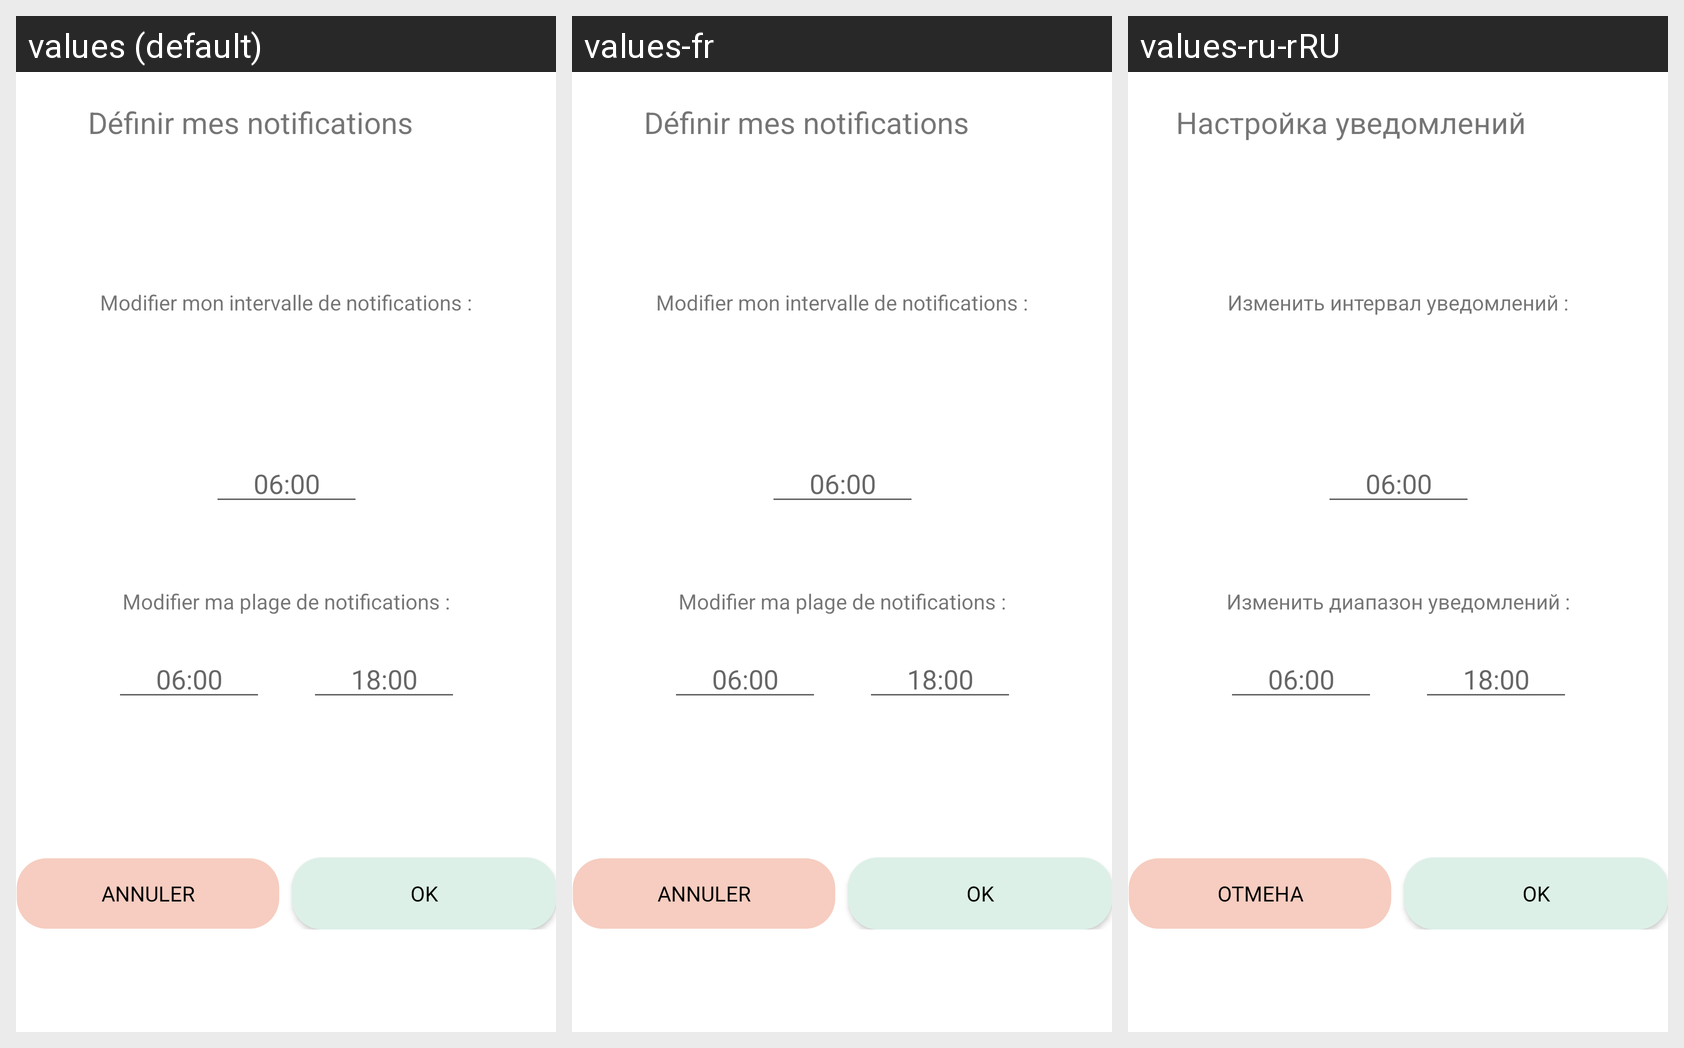

This grid shows one Android layout under several languages. Give, for every string resource on the screen, its name, the default text and each shown locale's text.
Android screen res/layout/fragment_douleurs.xml rendered under 3 locales, left to right: values (default), values-fr, values-ru-rRU. Device: Nexus 5 (rendered at 1080×1920; each locale shown at half size, 540×960, under a caption strip naming it); theme Theme.Medicalink.
Other locales in the repository, not shown: values-en, values-en-rUS, values-ru.
Strings drawn on this screen, with the default value and each locale's value (text and hints the layout hard-codes, and strings that could not be matched under every locale, appear in the picture but are not listed):

definir_mes_notifications
  values: Définir mes notifications
  values-fr: Définir mes notifications  [not translated; the default value is used]
  values-ru-rRU: Настройка уведомлений  [from values-ru]

modifier_mon_intervalle_de_notifications
  values: Modifier mon intervalle de notifications :
  values-fr: Modifier mon intervalle de notifications :  [not translated; the default value is used]
  values-ru-rRU: Изменить интервал уведомлений :  [from values-ru]

six_heure
  values: 06:00
  values-fr: 06:00  [not translated; the default value is used]
  values-ru-rRU: 06:00  [not translated; the default value is used]

modifier_ma_plage_de_notifications
  values: Modifier ma plage de notifications :
  values-fr: Modifier ma plage de notifications :  [not translated; the default value is used]
  values-ru-rRU: Изменить диапазон уведомлений :  [from values-ru]

dix_huit_heure
  values: 18:00
  values-fr: 18:00  [not translated; the default value is used]
  values-ru-rRU: 18:00  [not translated; the default value is used]

dialog_annuler
  values: Annuler
  values-fr: Annuler
  values-ru-rRU: Отмена  [from values-ru]

dialog_ok
  values: OK
  values-fr: OK  [not translated; the default value is used]
  values-ru-rRU: OK  [not translated; the default value is used]
